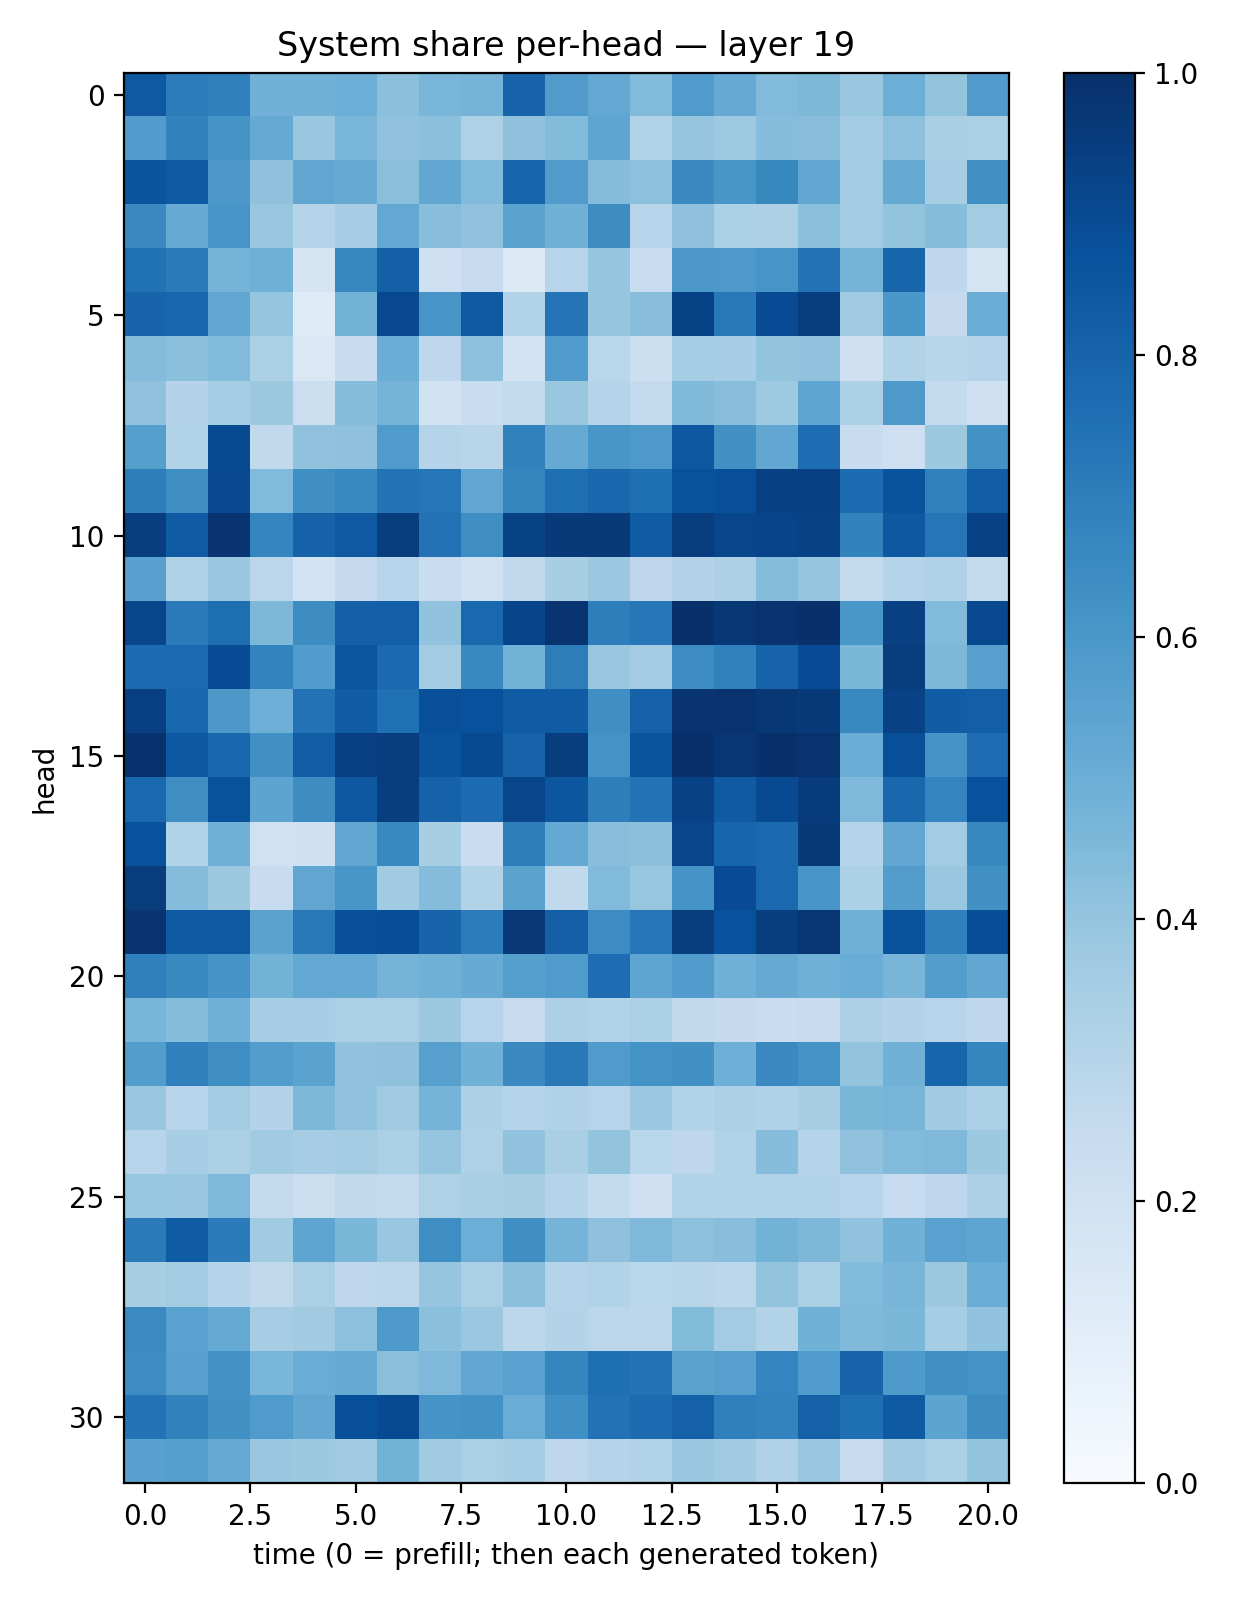

The data file committed next to this chart (first rows):
0.8409655, 0.7069913, 0.6881295, 0.4836354, 0.48686308, 0.49826583, 0.42155108, 0.46404615, 0.47347057, 0.7985328, 0.58179396, 0.523457, 0.44207868, 0.5826185, 0.5140208, 0.44142205, 0.4563713, 0.38671124, 0.49787998, 0.40116417, 0.579819
0.5743, 0.6801, 0.6158, 0.5162, 0.3901, 0.4646, 0.4072, 0.4192, 0.3235, 0.4127, 0.4392, 0.5357, 0.3119, 0.3955, 0.3736, 0.4325, 0.4277, 0.3576, 0.415, 0.3365, 0.333
0.858, 0.8333, 0.5939, 0.4115, 0.5314, 0.5098, 0.4248, 0.5308, 0.4419, 0.7935, 0.5784, 0.4373, 0.4162, 0.6556, 0.6025, 0.661, 0.5281, 0.3567, 0.513, 0.3469, 0.63
0.6554, 0.5083, 0.6081, 0.3876, 0.3041, 0.347, 0.5263, 0.4261, 0.4082, 0.5502, 0.4805, 0.641, 0.293, 0.4134, 0.3283, 0.3248, 0.418, 0.3557, 0.4014, 0.4323, 0.3578
0.7474, 0.7095, 0.4765, 0.491, 0.1691, 0.6605, 0.816, 0.2128, 0.247, 0.1307, 0.2937, 0.3965, 0.2342, 0.595, 0.5931, 0.608, 0.7441, 0.4743, 0.7957, 0.2764, 0.1728
0.7994, 0.7921, 0.5321, 0.3948, 0.1241, 0.4782, 0.9031, 0.6069, 0.8417, 0.3143, 0.7375, 0.3962, 0.4278, 0.9295, 0.717, 0.891, 0.9436, 0.3672, 0.6001, 0.2538, 0.5009
0.4361, 0.4209, 0.4449, 0.3303, 0.1442, 0.2345, 0.5033, 0.276, 0.4162, 0.182, 0.5747, 0.2886, 0.2183, 0.3547, 0.3459, 0.3986, 0.4034, 0.2074, 0.3149, 0.2916, 0.3041
0.4088, 0.3064, 0.3529, 0.3781, 0.2262, 0.4299, 0.474, 0.1923, 0.234, 0.2594, 0.3866, 0.3023, 0.2569, 0.4481, 0.4295, 0.3719, 0.5375, 0.3313, 0.5932, 0.2555, 0.2106
0.5659, 0.3133, 0.8966, 0.2636, 0.4077, 0.4121, 0.5822, 0.2989, 0.2923, 0.6836, 0.5143, 0.604, 0.5916, 0.8492, 0.6253, 0.5287, 0.7622, 0.2397, 0.2122, 0.3762, 0.6236
0.6992, 0.639, 0.9011, 0.4441, 0.6367, 0.6589, 0.7413, 0.7324, 0.5317, 0.6686, 0.7609, 0.7874, 0.7541, 0.8673, 0.8797, 0.9355, 0.939, 0.7672, 0.8663, 0.6872, 0.8218
0.9435, 0.8297, 0.978, 0.6735, 0.806, 0.8402, 0.9457, 0.7446, 0.6374, 0.9286, 0.9609, 0.9615, 0.8319, 0.9432, 0.9156, 0.9206, 0.9298, 0.6804, 0.845, 0.7333, 0.9328
0.5562, 0.3215, 0.3836, 0.2838, 0.1865, 0.253, 0.295, 0.2298, 0.1976, 0.2641, 0.3432, 0.3793, 0.2747, 0.307, 0.3247, 0.4369, 0.3957, 0.2583, 0.3004, 0.3191, 0.2603
0.912, 0.7101, 0.7592, 0.4538, 0.6436, 0.8162, 0.819, 0.4044, 0.78, 0.9191, 0.9799, 0.6988, 0.7262, 0.9963, 0.9709, 0.9851, 0.9925, 0.5978, 0.9355, 0.4415, 0.903
0.768, 0.7704, 0.8921, 0.6787, 0.577, 0.8526, 0.7769, 0.3587, 0.6581, 0.4797, 0.7029, 0.3901, 0.3591, 0.6457, 0.684, 0.8046, 0.8928, 0.4571, 0.9527, 0.455, 0.5617
0.9389, 0.7878, 0.5967, 0.493, 0.7423, 0.8254, 0.7507, 0.879, 0.8734, 0.8293, 0.8286, 0.6361, 0.8074, 0.9776, 0.9865, 0.9712, 0.9579, 0.6581, 0.9326, 0.8257, 0.8188
0.9884, 0.8451, 0.7884, 0.6322, 0.8218, 0.9408, 0.9486, 0.8627, 0.8964, 0.8015, 0.9489, 0.6178, 0.8609, 0.9951, 0.9741, 0.9928, 0.9846, 0.5044, 0.8805, 0.6116, 0.7647
0.7847, 0.6396, 0.8698, 0.5401, 0.6412, 0.8446, 0.9443, 0.8072, 0.7721, 0.9162, 0.8534, 0.6962, 0.7396, 0.9316, 0.8388, 0.8964, 0.9559, 0.4509, 0.7875, 0.6746, 0.8732
0.8733, 0.3131, 0.4813, 0.1969, 0.2079, 0.5316, 0.6593, 0.3437, 0.2275, 0.699, 0.5212, 0.4268, 0.4181, 0.9178, 0.7945, 0.7761, 0.9584, 0.3027, 0.5295, 0.357, 0.6611
0.953, 0.4337, 0.3762, 0.2373, 0.5326, 0.6023, 0.3671, 0.4366, 0.3137, 0.5502, 0.2629, 0.4418, 0.3943, 0.6169, 0.8944, 0.7778, 0.6062, 0.3303, 0.5728, 0.3884, 0.6253
0.9787, 0.8321, 0.8368, 0.5505, 0.7198, 0.8806, 0.8831, 0.8005, 0.7042, 0.9654, 0.8128, 0.6456, 0.7315, 0.9467, 0.872, 0.942, 0.9763, 0.4906, 0.8651, 0.6885, 0.8866
0.6885, 0.6571, 0.6127, 0.4803, 0.5263, 0.5215, 0.4754, 0.4865, 0.5102, 0.5653, 0.5847, 0.7627, 0.5361, 0.5757, 0.4902, 0.5144, 0.4906, 0.5072, 0.4684, 0.5705, 0.5276
0.4685, 0.4322, 0.4838, 0.3458, 0.345, 0.3294, 0.3324, 0.3786, 0.2968, 0.2432, 0.3248, 0.3162, 0.332, 0.262, 0.2527, 0.2338, 0.2424, 0.3267, 0.3076, 0.2951, 0.2692
0.5731, 0.6908, 0.6368, 0.5715, 0.5499, 0.4056, 0.4104, 0.5602, 0.4817, 0.6551, 0.7153, 0.5812, 0.6197, 0.625, 0.4954, 0.6533, 0.6193, 0.4017, 0.4814, 0.7955, 0.6716
0.3882, 0.2958, 0.3557, 0.3067, 0.4538, 0.4036, 0.3704, 0.4753, 0.3265, 0.3016, 0.3178, 0.2959, 0.3814, 0.3118, 0.3266, 0.3187, 0.3412, 0.4604, 0.4708, 0.3643, 0.3307
0.2939, 0.3445, 0.3331, 0.3644, 0.3482, 0.3565, 0.3334, 0.396, 0.3225, 0.4033, 0.3395, 0.4017, 0.2886, 0.2735, 0.3123, 0.4313, 0.2981, 0.4082, 0.4417, 0.4518, 0.3766
0.3928, 0.3862, 0.4507, 0.2602, 0.2247, 0.2618, 0.2609, 0.3242, 0.3381, 0.3419, 0.3035, 0.2552, 0.2104, 0.3145, 0.3143, 0.3128, 0.3093, 0.295, 0.2473, 0.2739, 0.3246
0.7092, 0.8291, 0.7082, 0.3665, 0.5367, 0.4604, 0.3856, 0.6402, 0.4982, 0.6332, 0.4765, 0.411, 0.4495, 0.4155, 0.4293, 0.479, 0.4563, 0.4054, 0.4827, 0.5531, 0.5353
0.3404, 0.3576, 0.3034, 0.2635, 0.3331, 0.2672, 0.2781, 0.3949, 0.3357, 0.4234, 0.2983, 0.3162, 0.2869, 0.2891, 0.2806, 0.4004, 0.3343, 0.444, 0.4668, 0.3782, 0.5032
0.6514, 0.5521, 0.5164, 0.3497, 0.3609, 0.4142, 0.5909, 0.4205, 0.3801, 0.28, 0.3074, 0.2845, 0.2801, 0.4412, 0.357, 0.3151, 0.4855, 0.4472, 0.4609, 0.353, 0.4039
0.6479, 0.5617, 0.6241, 0.4611, 0.5074, 0.5168, 0.425, 0.4509, 0.5284, 0.5535, 0.6715, 0.7573, 0.7436, 0.5487, 0.5604, 0.6743, 0.5838, 0.7979, 0.5863, 0.6289, 0.6199
0.7421, 0.6827, 0.6262, 0.5845, 0.5276, 0.8815, 0.8965, 0.6129, 0.6235, 0.506, 0.631, 0.7457, 0.7664, 0.809, 0.6931, 0.6777, 0.8116, 0.7563, 0.8334, 0.5421, 0.6433
0.556, 0.5649, 0.5123, 0.3862, 0.3781, 0.3663, 0.4793, 0.3646, 0.3353, 0.3533, 0.2768, 0.2989, 0.313, 0.388, 0.3641, 0.3168, 0.386, 0.2452, 0.3629, 0.3355, 0.401
